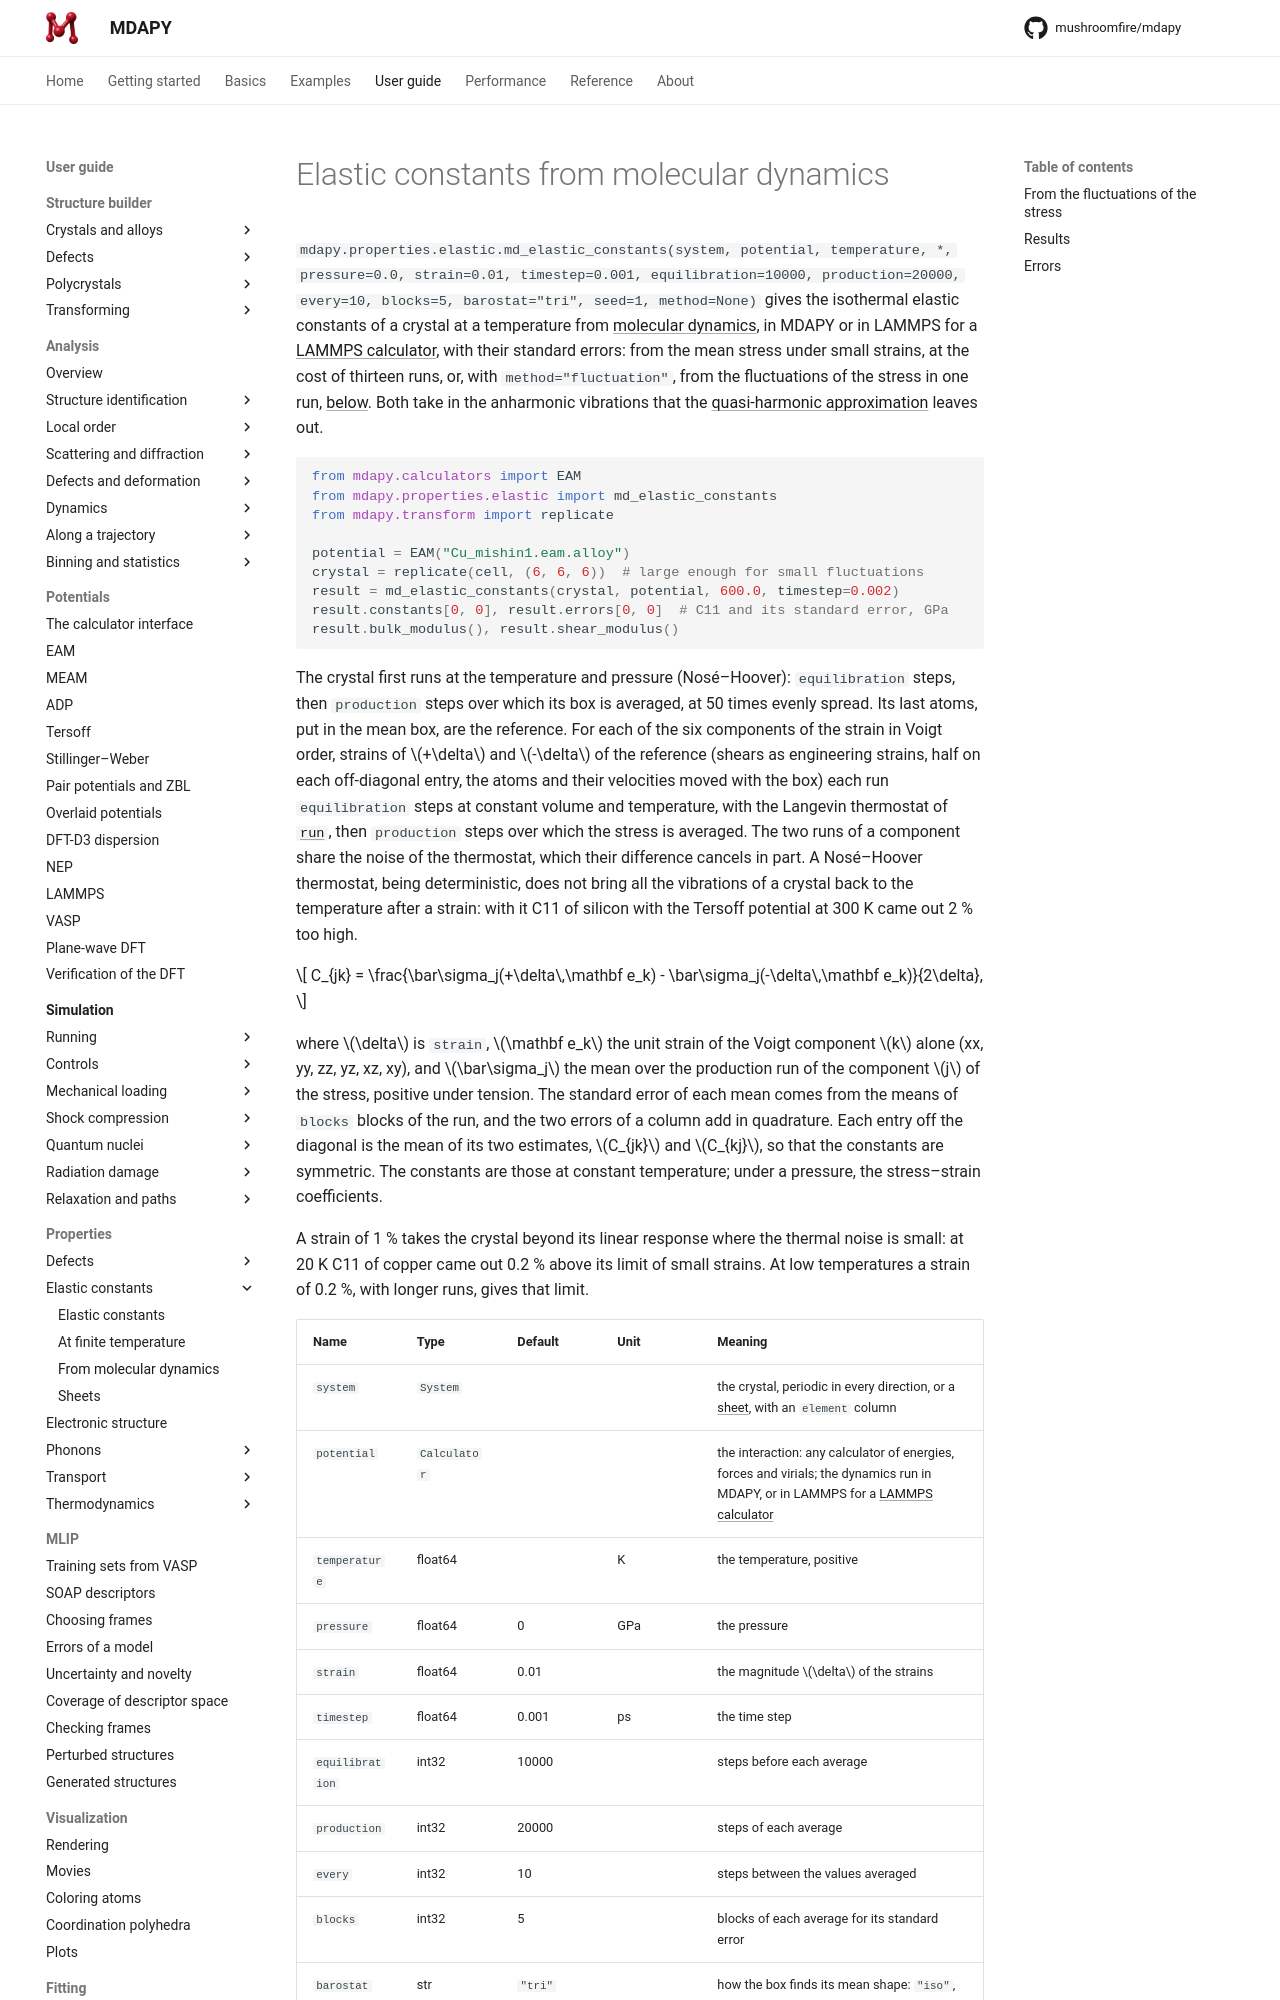

repository: mushroomfire/mdapy · page: dev/user-guide/properties/md-elastic/index.html · generator: mkdocs

# Elastic constants from molecular dynamics

`mdapy.properties.elastic.md_elastic_constants(system, potential, temperature,
*, pressure=0.0, strain=0.01, timestep=0.001, equilibration=10000,
production=20000, every=10, blocks=5, barostat="tri", seed=1,
method=None)` gives the isothermal elastic constants of a crystal at a
temperature from [molecular dynamics](../simulation/running.md), in MDAPY or in LAMMPS for a
[LAMMPS calculator](../potentials/lammps.md), with their standard errors: from the mean stress under small strains, at the cost of
thirteen runs, or, with `method="fluctuation"`, from the fluctuations of the
stress in one run, [below](#from-the-fluctuations-of-the-stress). Both take
in the anharmonic vibrations that the [quasi-harmonic
approximation](thermal-elastic.md) leaves out.

<!-- skip-test -->
```python
from mdapy.calculators import EAM
from mdapy.properties.elastic import md_elastic_constants
from mdapy.transform import replicate

potential = EAM("Cu_mishin1.eam.alloy")
crystal = replicate(cell, (6, 6, 6))  # large enough for small fluctuations
result = md_elastic_constants(crystal, potential, 600.0, timestep=0.002)
result.constants[0, 0], result.errors[0, 0]  # C11 and its standard error, GPa
result.bulk_modulus(), result.shear_modulus()
```

The crystal first runs at the temperature and pressure (Nosé–Hoover):
`equilibration` steps, then `production` steps over which its box
is averaged, at 50 times evenly spread. Its last atoms, put in the mean box, are the
reference. For each of the six components of the strain in Voigt order,
strains of $+\delta$ and $-\delta$ of the reference (shears as engineering
strains, half on each off-diagonal entry, the atoms and their velocities
moved with the box) each run `equilibration` steps at constant volume and
temperature, with the Langevin thermostat of [`run`](../simulation/running.md), then
`production` steps over which the stress is averaged. The two runs of a
component share the noise of the thermostat, which their difference cancels
in part. A Nosé–Hoover thermostat, being deterministic, does not bring all
the vibrations of a crystal back to the temperature after a strain: with it
C11 of silicon with the Tersoff potential at 300 K came out 2 % too high.

$$
C_{jk} = \frac{\bar\sigma_j(+\delta\,\mathbf e_k) - \bar\sigma_j(-\delta\,\mathbf e_k)}{2\delta},
$$

where $\delta$ is `strain`, $\mathbf e_k$ the unit strain of the Voigt component $k$
alone (xx, yy, zz, yz, xz, xy), and $\bar\sigma_j$ the mean over the production run of
the component $j$ of the stress, positive under tension. The standard error of each mean comes
from the means of `blocks` blocks of the run, and the two errors of a
column add in quadrature. Each entry off the diagonal is the mean of its
two estimates, $C_{jk}$ and $C_{kj}$, so that the constants are symmetric.
The constants are those at constant temperature; under a pressure, the
stress–strain coefficients.

A strain of 1 % takes the crystal beyond its linear response where the
thermal noise is small: at 20 K C11 of copper came out 0.2 % above its limit
of small strains. At low temperatures a strain of 0.2 %, with longer runs,
gives that limit.
